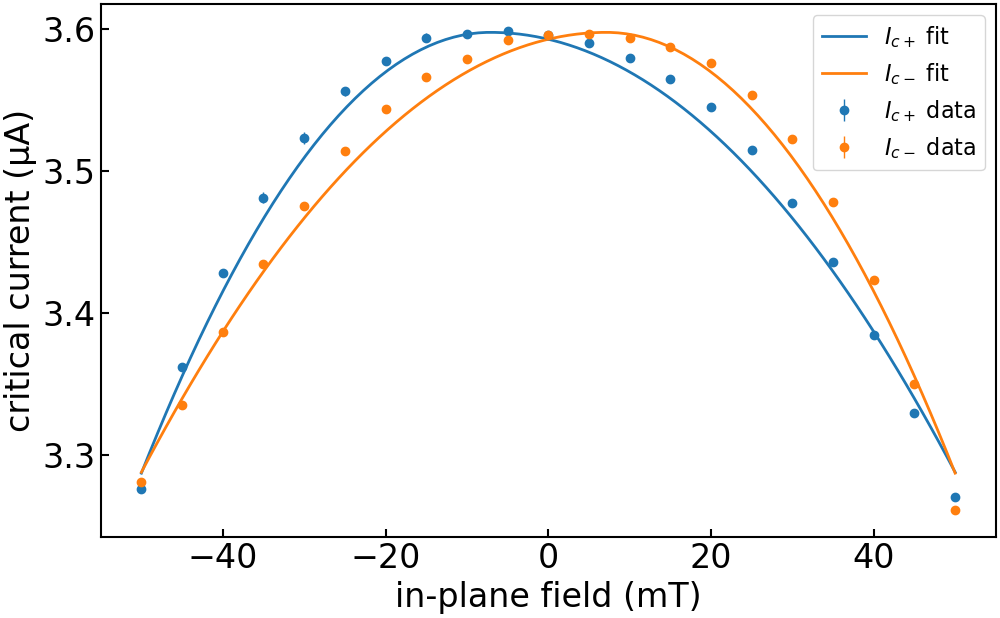

Source data for this figure (header and first rows):
imax, b, c, bstar, imax_err, b_err, c_err, bstar_err, ndata, chisqr, redchi, rsquared, datapath, bcol, icp_col, icm_col, icp_err_col, icm_err_col, bmax, bmask, invert_current, remove_zero_field_offset, quiet
3.5978052811023136e-06, 36.69, -0.2809, -0.007142, 0.0, 0.798, 0.0414, 0.0008943, 42, 4.68964835185634e-15, 1.2024739363734204e-16, 0.9903, ../data/processed/centermax/JS633-W2_Wsc…, , ic+ from fit, ic- from fit, rmse+, rmse-, 0.15, , False, True, True
